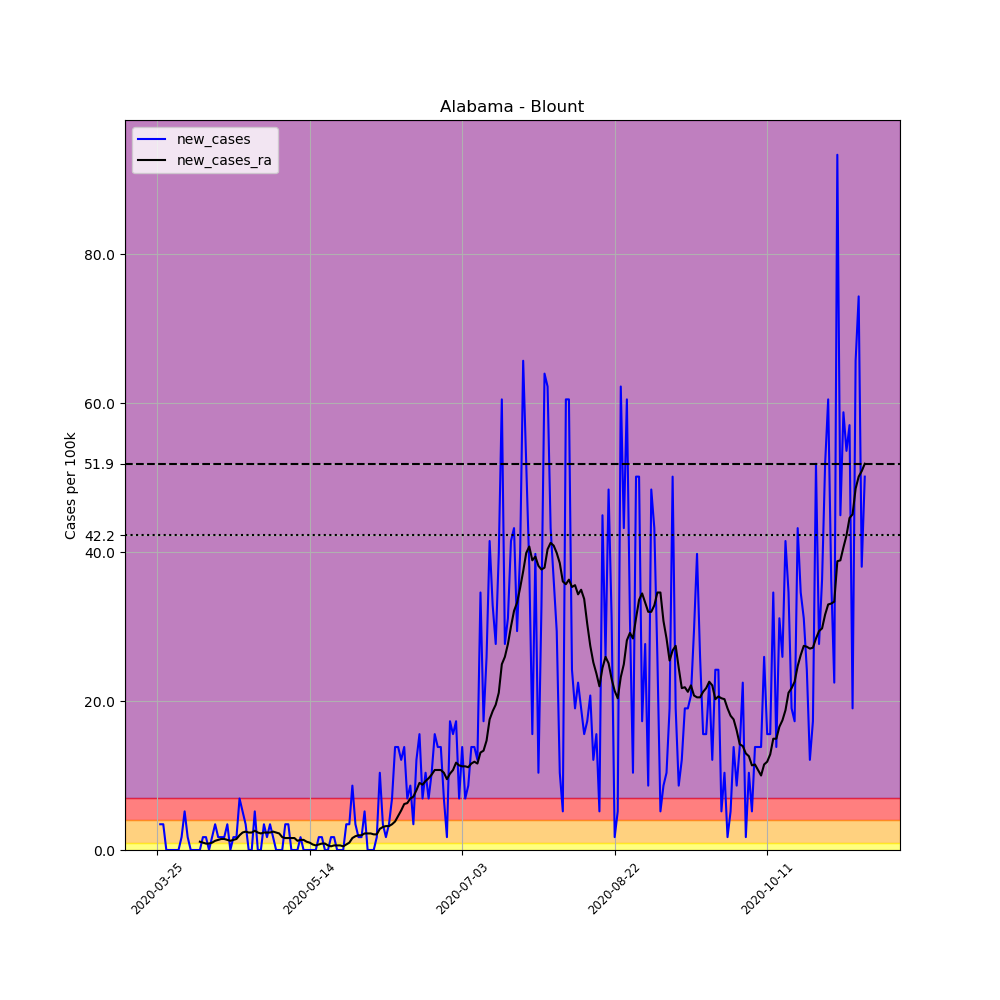

The table this chart was drawn from, first rows:
, date, county, state, fips, cases, deaths, COUNTY, STNAME, CTYNAME, POPESTIMATE2019, per_100k, new_cases, new_cases_ra
320067, 2020-03-25, Blount, Alabama, 1009, 1, 0, 9, Alabama, Blount, 57826, 1.729, , 
320068, 2020-03-26, Blount, Alabama, 1009, 3, 0, 9, Alabama, Blount, 57826, 5.188, 3.459, 
320069, 2020-03-27, Blount, Alabama, 1009, 5, 0, 9, Alabama, Blount, 57826, 8.647, 3.459, 
320070, 2020-03-28, Blount, Alabama, 1009, 5, 0, 9, Alabama, Blount, 57826, 8.647, 0.0, 
320071, 2020-03-29, Blount, Alabama, 1009, 5, 0, 9, Alabama, Blount, 57826, 8.647, 0.0, 
320072, 2020-03-30, Blount, Alabama, 1009, 5, 0, 9, Alabama, Blount, 57826, 8.647, 0.0, 
320073, 2020-03-31, Blount, Alabama, 1009, 5, 0, 9, Alabama, Blount, 57826, 8.647, 0.0, 
320074, 2020-04-01, Blount, Alabama, 1009, 5, 0, 9, Alabama, Blount, 57826, 8.647, 0.0, 
320075, 2020-04-02, Blount, Alabama, 1009, 6, 0, 9, Alabama, Blount, 57826, 10.38, 1.729, 
320076, 2020-04-03, Blount, Alabama, 1009, 9, 0, 9, Alabama, Blount, 57826, 15.56, 5.188, 
320077, 2020-04-04, Blount, Alabama, 1009, 10, 0, 9, Alabama, Blount, 57826, 17.29, 1.729, 
320078, 2020-04-05, Blount, Alabama, 1009, 10, 0, 9, Alabama, Blount, 57826, 17.29, 0.0, 
320079, 2020-04-06, Blount, Alabama, 1009, 10, 0, 9, Alabama, Blount, 57826, 17.29, 0.0, 
320080, 2020-04-07, Blount, Alabama, 1009, 10, 0, 9, Alabama, Blount, 57826, 17.29, 0.0, 
320081, 2020-04-08, Blount, Alabama, 1009, 10, 0, 9, Alabama, Blount, 57826, 17.29, 0.0, 1.112
320082, 2020-04-09, Blount, Alabama, 1009, 11, 0, 9, Alabama, Blount, 57826, 19.02, 1.729, 0.9882
320083, 2020-04-10, Blount, Alabama, 1009, 12, 0, 9, Alabama, Blount, 57826, 20.75, 1.729, 0.8647
320084, 2020-04-11, Blount, Alabama, 1009, 12, 0, 9, Alabama, Blount, 57826, 20.75, 0.0, 0.8647
320085, 2020-04-12, Blount, Alabama, 1009, 13, 0, 9, Alabama, Blount, 57826, 22.48, 1.729, 0.9882
320086, 2020-04-13, Blount, Alabama, 1009, 15, 0, 9, Alabama, Blount, 57826, 25.94, 3.459, 1.235
320087, 2020-04-14, Blount, Alabama, 1009, 16, 0, 9, Alabama, Blount, 57826, 27.67, 1.729, 1.359
320088, 2020-04-15, Blount, Alabama, 1009, 17, 0, 9, Alabama, Blount, 57826, 29.4, 1.729, 1.482
320089, 2020-04-16, Blount, Alabama, 1009, 18, 0, 9, Alabama, Blount, 57826, 31.13, 1.729, 1.482
320090, 2020-04-17, Blount, Alabama, 1009, 20, 0, 9, Alabama, Blount, 57826, 34.59, 3.459, 1.359
320091, 2020-04-18, Blount, Alabama, 1009, 20, 0, 9, Alabama, Blount, 57826, 34.59, 0.0, 1.235
320092, 2020-04-19, Blount, Alabama, 1009, 21, 0, 9, Alabama, Blount, 57826, 36.32, 1.729, 1.359
320093, 2020-04-20, Blount, Alabama, 1009, 22, 0, 9, Alabama, Blount, 57826, 38.05, 1.729, 1.482
320094, 2020-04-21, Blount, Alabama, 1009, 26, 0, 9, Alabama, Blount, 57826, 44.96, 6.917, 1.976
320095, 2020-04-22, Blount, Alabama, 1009, 29, 0, 9, Alabama, Blount, 57826, 50.15, 5.188, 2.347
320096, 2020-04-23, Blount, Alabama, 1009, 31, 0, 9, Alabama, Blount, 57826, 53.61, 3.459, 2.47
320097, 2020-04-24, Blount, Alabama, 1009, 31, 0, 9, Alabama, Blount, 57826, 53.61, 0.0, 2.347
320098, 2020-04-25, Blount, Alabama, 1009, 31, 0, 9, Alabama, Blount, 57826, 53.61, 0.0, 2.347
320099, 2020-04-26, Blount, Alabama, 1009, 34, 0, 9, Alabama, Blount, 57826, 58.8, 5.188, 2.594
320100, 2020-04-27, Blount, Alabama, 1009, 34, 0, 9, Alabama, Blount, 57826, 58.8, 0.0, 2.347
320101, 2020-04-28, Blount, Alabama, 1009, 34, 0, 9, Alabama, Blount, 57826, 58.8, 0.0, 2.223
320102, 2020-04-29, Blount, Alabama, 1009, 36, 0, 9, Alabama, Blount, 57826, 62.26, 3.459, 2.347
320103, 2020-04-30, Blount, Alabama, 1009, 37, 0, 9, Alabama, Blount, 57826, 63.99, 1.729, 2.347
320104, 2020-05-01, Blount, Alabama, 1009, 39, 0, 9, Alabama, Blount, 57826, 67.44, 3.459, 2.347
320105, 2020-05-02, Blount, Alabama, 1009, 40, 0, 9, Alabama, Blount, 57826, 69.17, 1.729, 2.47
320106, 2020-05-03, Blount, Alabama, 1009, 40, 0, 9, Alabama, Blount, 57826, 69.17, 0.0, 2.347
320107, 2020-05-04, Blount, Alabama, 1009, 40, 0, 9, Alabama, Blount, 57826, 69.17, 0.0, 2.223
320108, 2020-05-05, Blount, Alabama, 1009, 40, 0, 9, Alabama, Blount, 57826, 69.17, 0.0, 1.729
320109, 2020-05-06, Blount, Alabama, 1009, 42, 0, 9, Alabama, Blount, 57826, 72.63, 3.459, 1.606
320110, 2020-05-07, Blount, Alabama, 1009, 44, 0, 9, Alabama, Blount, 57826, 76.09, 3.459, 1.606
320111, 2020-05-08, Blount, Alabama, 1009, 44, 0, 9, Alabama, Blount, 57826, 76.09, 0.0, 1.606
320112, 2020-05-09, Blount, Alabama, 1009, 44, 0, 9, Alabama, Blount, 57826, 76.09, 0.0, 1.606
320113, 2020-05-10, Blount, Alabama, 1009, 44, 0, 9, Alabama, Blount, 57826, 76.09, 0.0, 1.235
320114, 2020-05-11, Blount, Alabama, 1009, 45, 0, 9, Alabama, Blount, 57826, 77.82, 1.729, 1.359
320115, 2020-05-12, Blount, Alabama, 1009, 45, 0, 9, Alabama, Blount, 57826, 77.82, 0.0, 1.359
320116, 2020-05-13, Blount, Alabama, 1009, 45, 0, 9, Alabama, Blount, 57826, 77.82, 0.0, 1.112
320117, 2020-05-14, Blount, Alabama, 1009, 45, 0, 9, Alabama, Blount, 57826, 77.82, 0.0, 0.9882
320118, 2020-05-15, Blount, Alabama, 1009, 45, 0, 9, Alabama, Blount, 57826, 77.82, 0.0, 0.7411
320119, 2020-05-16, Blount, Alabama, 1009, 45, 0, 9, Alabama, Blount, 57826, 77.82, 0.0, 0.6176
320120, 2020-05-17, Blount, Alabama, 1009, 46, 1, 9, Alabama, Blount, 57826, 79.55, 1.729, 0.7411
320121, 2020-05-18, Blount, Alabama, 1009, 47, 1, 9, Alabama, Blount, 57826, 81.28, 1.729, 0.8647
320122, 2020-05-19, Blount, Alabama, 1009, 47, 1, 9, Alabama, Blount, 57826, 81.28, 0.0, 0.8647
320123, 2020-05-20, Blount, Alabama, 1009, 47, 1, 9, Alabama, Blount, 57826, 81.28, 0.0, 0.6176
320124, 2020-05-21, Blount, Alabama, 1009, 48, 1, 9, Alabama, Blount, 57826, 83.01, 1.729, 0.4941
320125, 2020-05-22, Blount, Alabama, 1009, 49, 1, 9, Alabama, Blount, 57826, 84.74, 1.729, 0.6176
320126, 2020-05-23, Blount, Alabama, 1009, 49, 1, 9, Alabama, Blount, 57826, 84.74, 0.0, 0.6176
... 173 more rows
